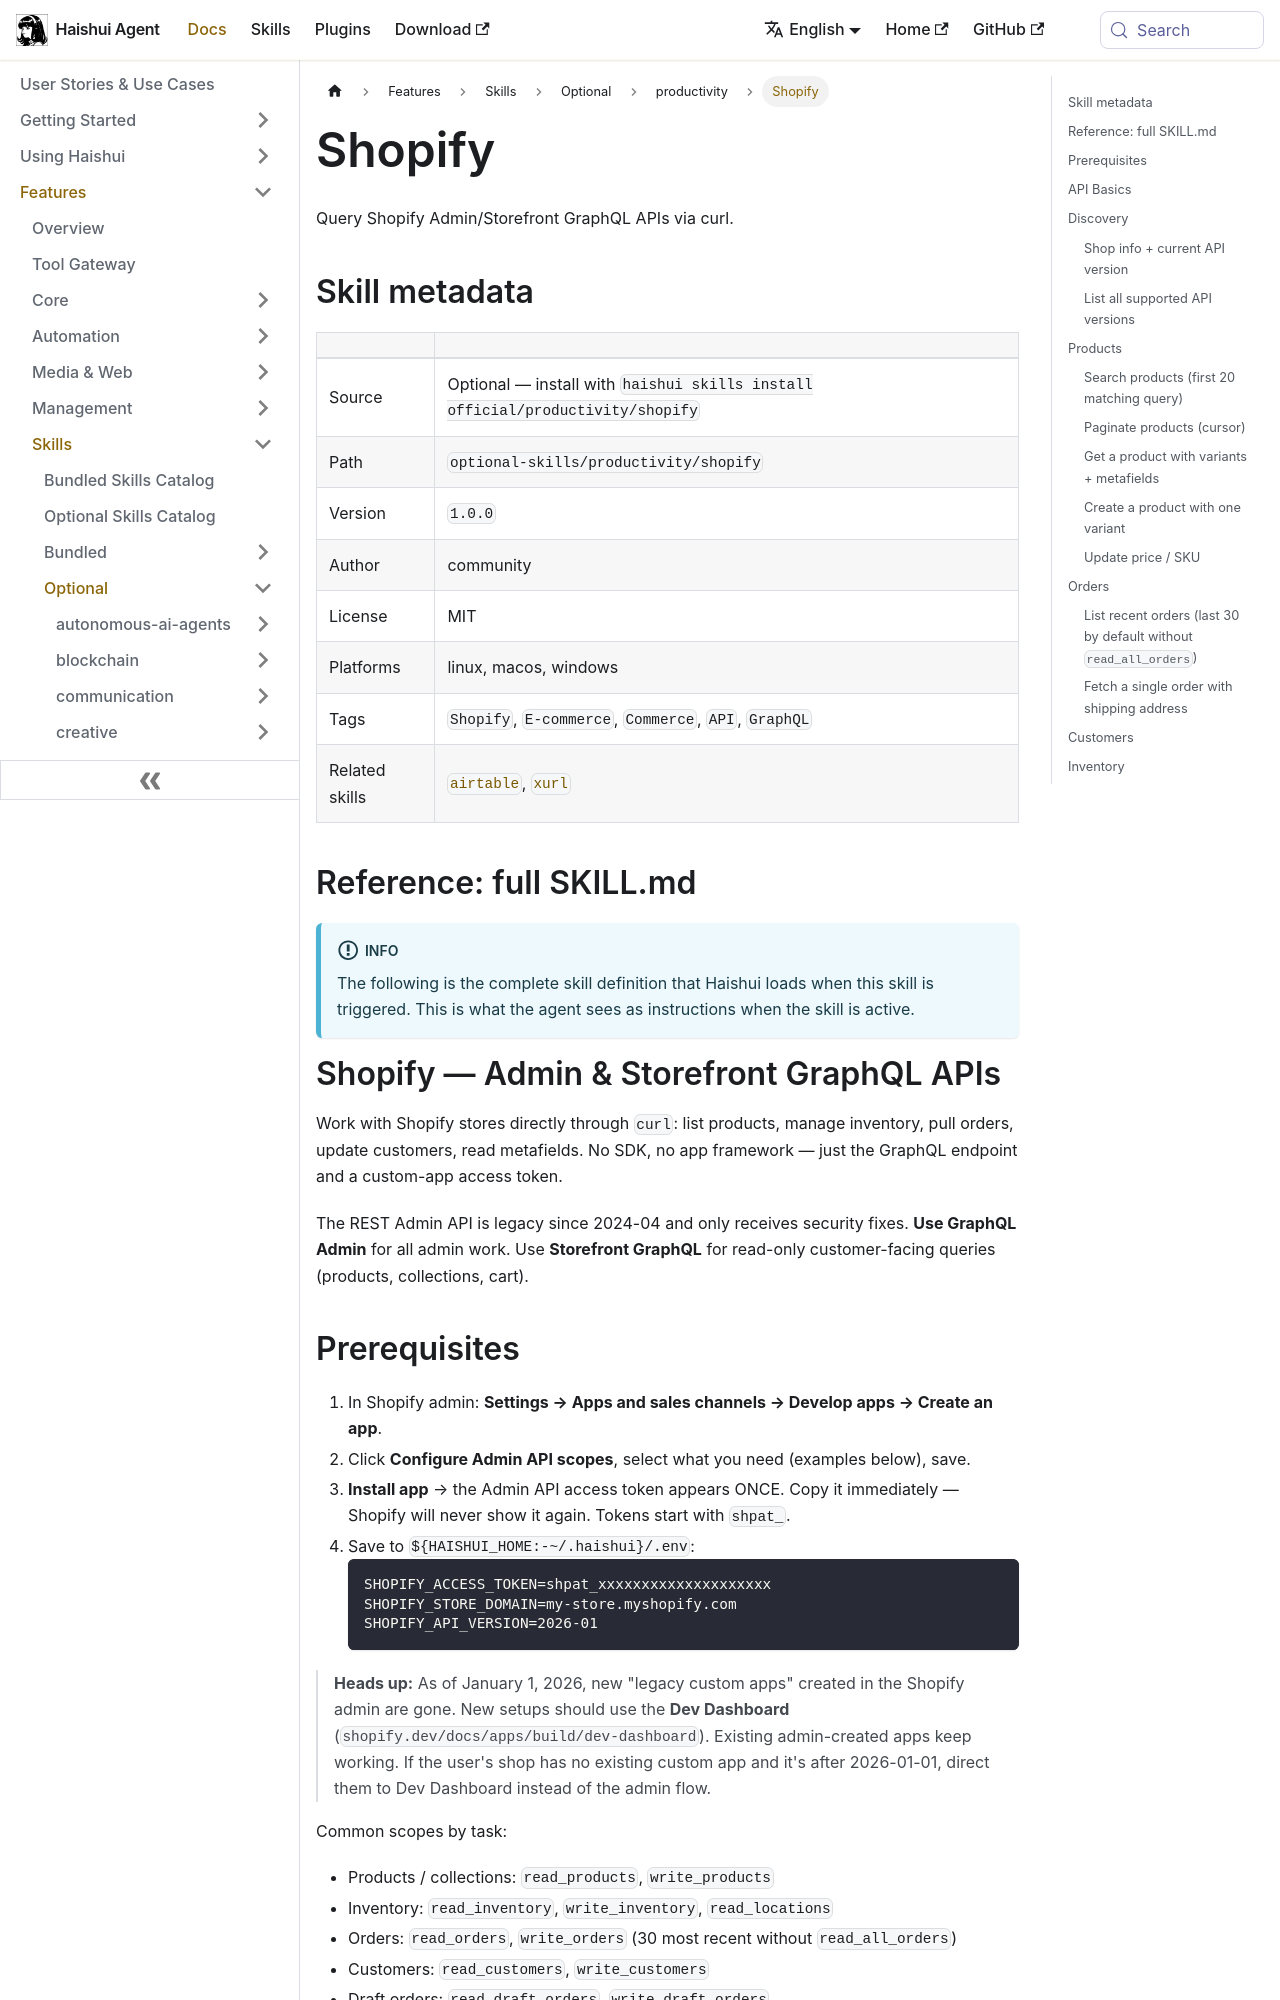

repository: aiqinghaiwork163/haishui-agent · page: docs/user-guide/skills/optional/productivity/productivity-shopify/index.html · generator: docusaurus

---
title: "Shopify — Query Shopify Admin/Storefront GraphQL APIs via curl"
sidebar_label: "Shopify"
description: "Query Shopify Admin/Storefront GraphQL APIs via curl"
---

{/* This page is auto-generated from the skill's SKILL.md by website/scripts/generate-skill-docs.py. Edit the source SKILL.md, not this page. */}

# Shopify

Query Shopify Admin/Storefront GraphQL APIs via curl.

## Skill metadata

| | |
|---|---|
| Source | Optional — install with `haishui skills install official/productivity/shopify` |
| Path | `optional-skills/productivity/shopify` |
| Version | `1.0.0` |
| Author | community |
| License | MIT |
| Platforms | linux, macos, windows |
| Tags | `Shopify`, `E-commerce`, `Commerce`, `API`, `GraphQL` |
| Related skills | [`airtable`](../../bundled/productivity/productivity-airtable.md), [`xurl`](../../bundled/social-media/social-media-xurl.md) |

## Reference: full SKILL.md

:::info
The following is the complete skill definition that Haishui loads when this skill is triggered. This is what the agent sees as instructions when the skill is active.
:::

# Shopify — Admin & Storefront GraphQL APIs

Work with Shopify stores directly through `curl`: list products, manage inventory, pull orders, update customers, read metafields. No SDK, no app framework — just the GraphQL endpoint and a custom-app access token.

The REST Admin API is legacy since 2024-04 and only receives security fixes. **Use GraphQL Admin** for all admin work. Use **Storefront GraphQL** for read-only customer-facing queries (products, collections, cart).
